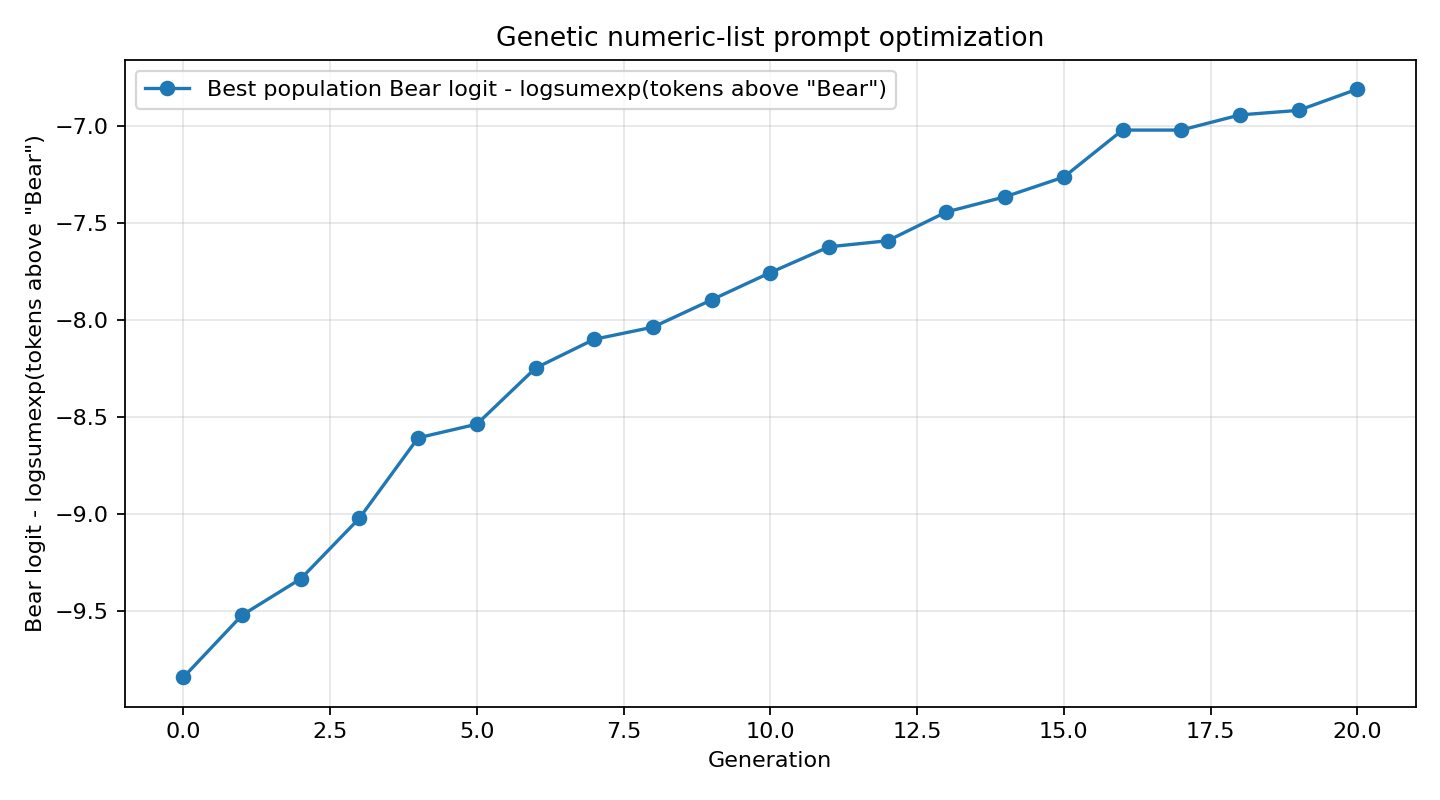

The table this chart was drawn from, first rows:
generation, system_prompt, objective_score, target_logprob, target_rank, answer
0, 876, 263, 041, 018, 834, 438, 171, 056, …, -9.844, , , 
1, 189, 394, 098, 820, 372, 091, 101, 438, …, -9.523, , , 
2, 458, 007, 043, 576, 818, 963, 168, 404, …, -9.336, , , 
3, 149, 007, 098, 820, 000, 897, 101, 062, …, -9.023, , , 
4, 876, 007, 098, 386, 000, 341, 101, 619, …, -8.609, , , 
5, 876, 007, 098, 820, 000, 247, 405, 982, …, -8.539, , , 
6, 876, 000, 098, 637, 000, 297, 171, 091, …, -8.25, , , 
7, 876, 000, 652, 561, 000, 943, 171, 721, …, -8.102, , , 
8, 189, 098, 098, 386, 000, 092, 171, 056, …, -8.039, , , 
9, 876, 000, 666, 934, 000, 876, 171, 715, …, -7.898, , , 
10, 876, 000, 666, 820, 000, 876, 101, 428, …, -7.758, , , 
11, 876, 000, 098, 465, 000, 140, 101, 428, …, -7.625, , , 
12, 189, 098, 098, 437, 000, 742, 171, 372, …, -7.594, , , 
13, 116, 000, 666, 465, 000, 438, 171, 428, …, -7.445, , , 
14, 145, 000, 666, 934, 000, 742, 171, 428, …, -7.367, , , 
15, 876, 000, 666, 437, 000, 943, 171, 428, …, -7.266, , , 
16, 145, 000, 666, 386, 000, 742, 171, 428, …, -7.023, , , 
17, 145, 000, 666, 386, 000, 742, 171, 428, …, -7.023, , , 
18, 145, 000, 666, 466, 000, 943, 171, 428, …, -6.945, , , 
19, 145, 000, 666, 466, 000, 943, 171, 428, …, -6.922, , , 
20, 145, 000, 666, 756, 000, 438, 171, 428, …, -6.812, , , 
